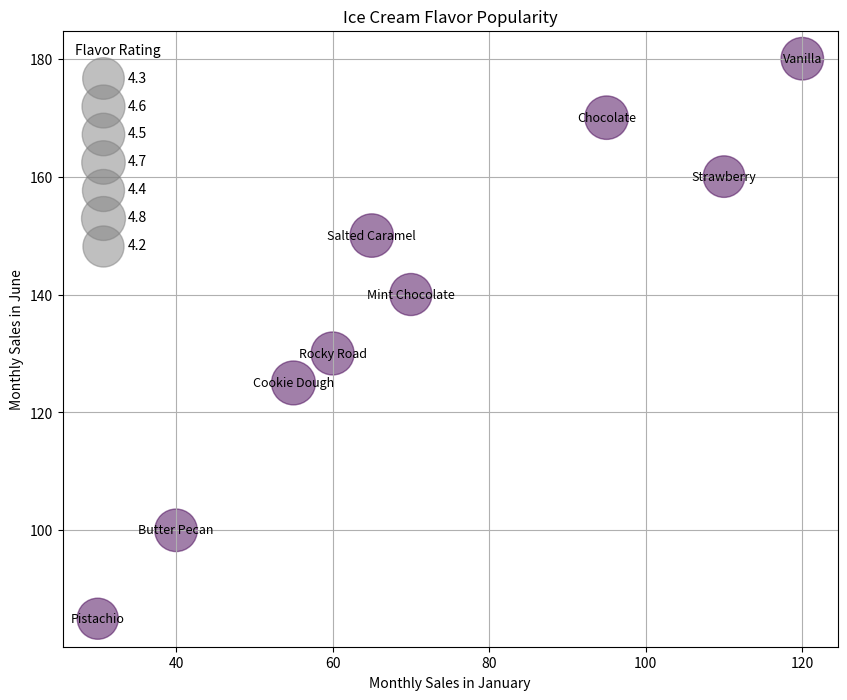

Generate this figure with matplotlib:

import matplotlib.pyplot as plt

# Data from your table
data = [
    {'Flavor': 'Vanilla', 'Monthly_Sales(Jan)': 120, 'Monthly_Sales(Jun)': 180, 'Average_Temperature(Jun)': 75, 'Flavor_Rating': 4.5},
    {'Flavor': 'Chocolate', 'Monthly_Sales(Jan)': 95, 'Monthly_Sales(Jun)': 170, 'Average_Temperature(Jun)': 75, 'Flavor_Rating': 4.7},
    {'Flavor': 'Strawberry', 'Monthly_Sales(Jan)': 110, 'Monthly_Sales(Jun)': 160, 'Average_Temperature(Jun)': 75, 'Flavor_Rating': 4.3},
    {'Flavor': 'Mint Chocolate', 'Monthly_Sales(Jan)': 70, 'Monthly_Sales(Jun)': 140, 'Average_Temperature(Jun)': 75, 'Flavor_Rating': 4.4},
    {'Flavor': 'Rocky Road', 'Monthly_Sales(Jan)': 60, 'Monthly_Sales(Jun)': 130, 'Average_Temperature(Jun)': 75, 'Flavor_Rating': 4.6},
    {'Flavor': 'Cookie Dough', 'Monthly_Sales(Jan)': 55, 'Monthly_Sales(Jun)': 125, 'Average_Temperature(Jun)': 75, 'Flavor_Rating': 4.8},
    {'Flavor': 'Pistachio', 'Monthly_Sales(Jan)': 30, 'Monthly_Sales(Jun)': 85, 'Average_Temperature(Jun)': 75, 'Flavor_Rating': 4.2},
    {'Flavor': 'Salted Caramel', 'Monthly_Sales(Jan)': 65, 'Monthly_Sales(Jun)': 150, 'Average_Temperature(Jun)': 75, 'Flavor_Rating': 4.7},
    {'Flavor': 'Butter Pecan', 'Monthly_Sales(Jan)': 40, 'Monthly_Sales(Jun)': 100, 'Average_Temperature(Jun)': 75, 'Flavor_Rating': 4.5}
]

# Prepare data for plotting
flavors = [d['Flavor'] for d in data]
sales_jan = [d["Monthly_Sales(Jan)"] for d in data]
sales_jun = [d["Monthly_Sales(Jun)"] for d in data]
ratings = [d["Flavor_Rating"] for d in data]
# Average temperature will define the color, but since it's the same for all we'll use a placeholder
average_temperature = [d["Average_Temperature(Jun)"] for d in data]

# Normalize ratings for bubble sizes
size = [(rating / max(ratings)) * 1000 for rating in ratings]

# Create the bubble chart
plt.figure(figsize=(10, 8))
scatter = plt.scatter(sales_jan, sales_jun, s=size, c=average_temperature, alpha=0.5)

# Add titles and labels
plt.title('Ice Cream Flavor Popularity')
plt.xlabel('Monthly Sales in January')
plt.ylabel('Monthly Sales in June')

# Create a legend for the flavor ratings
for rating in set(ratings):
    plt.scatter([], [], s=(rating / max(ratings)) * 1000, c='grey', alpha=0.5, label=str(rating))
plt.legend(scatterpoints=1, frameon=False, labelspacing=1, title='Flavor Rating')

# Add flavor names as text labels next to the bubbles
for i, flavor in enumerate(flavors):
    plt.text(sales_jan[i], sales_jun[i], flavor, ha='center', va='center', fontsize=9)

plt.grid(True)
plt.show()
